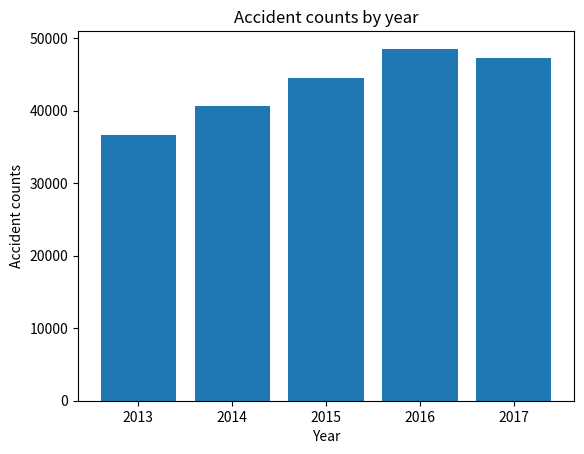

Generate this figure with matplotlib: (Note: this script raises an exception after producing the figure.)
from matplotlib import pyplot as plt

plot_sink = None

plt.bar([2013, 2014, 2015, 2016, 2017], [36685, 40638, 44471, 48525, 47238])
plt.title("Accident counts by year")
plt.ylabel("Accident counts")
plt.xlabel("Year")

if plot_sink is None:
    plot_sink = '../outputs'

plt.savefig(plot_sink + '/year_plot.png')